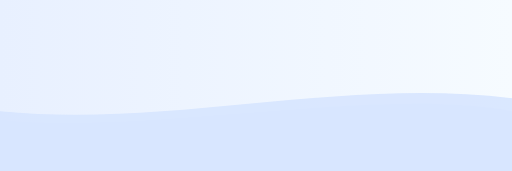
t = 0.00 s
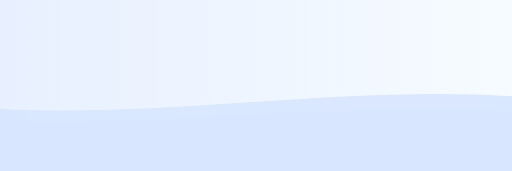
t = 1.75 s
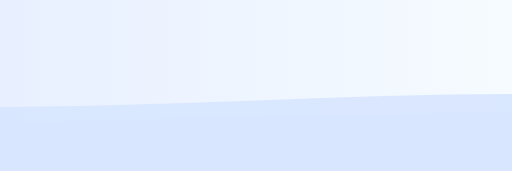
t = 3.50 s
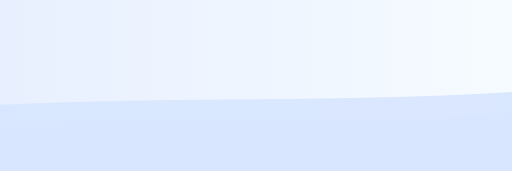
t = 5.25 s
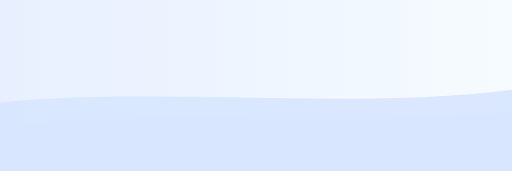
t = 7.00 s
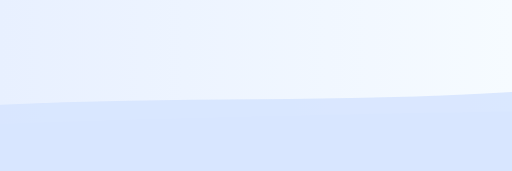
t = 8.75 s

The animated SVG that drew these frames (rendered in a browser with its animation timeline set to each time). Animation: 2 SMIL elements (animate=2); frames cover the first 8.75 s, repeats indefinitely.


<svg xmlns="http://www.w3.org/2000/svg" viewBox="0 0 1200 400" preserveAspectRatio="none">
  <defs>
    <linearGradient id="grad" x1="0" y1="0" x2="1" y2="0">
      <stop offset="0%" stop-color="#e8f0ff"/>
      <stop offset="100%" stop-color="#f6fbff"/>
    </linearGradient>
  </defs>
  <rect width="1200" height="400" fill="url(#grad)"/>
  <g fill="#e2ecff" opacity="0.8">
    <path>
      <animate attributeName="d" dur="12s" repeatCount="indefinite"
        values="M0,280 C300,320 900,200 1200,260 L1200,400 L0,400 Z;
                M0,300 C300,240 900,320 1200,260 L1200,400 L0,400 Z;
                M0,280 C300,320 900,200 1200,260 L1200,400 L0,400 Z"/>
    </path>
  </g>
  <g fill="#d7e6ff" opacity="0.9">
    <path>
      <animate attributeName="d" dur="14s" repeatCount="indefinite"
        values="M0,260 C400,300 800,180 1200,230 L1200,400 L0,400 Z;
                M0,240 C400,200 800,260 1200,210 L1200,400 L0,400 Z;
                M0,260 C400,300 800,180 1200,230 L1200,400 L0,400 Z"/>
    </path>
  </g>
</svg>
